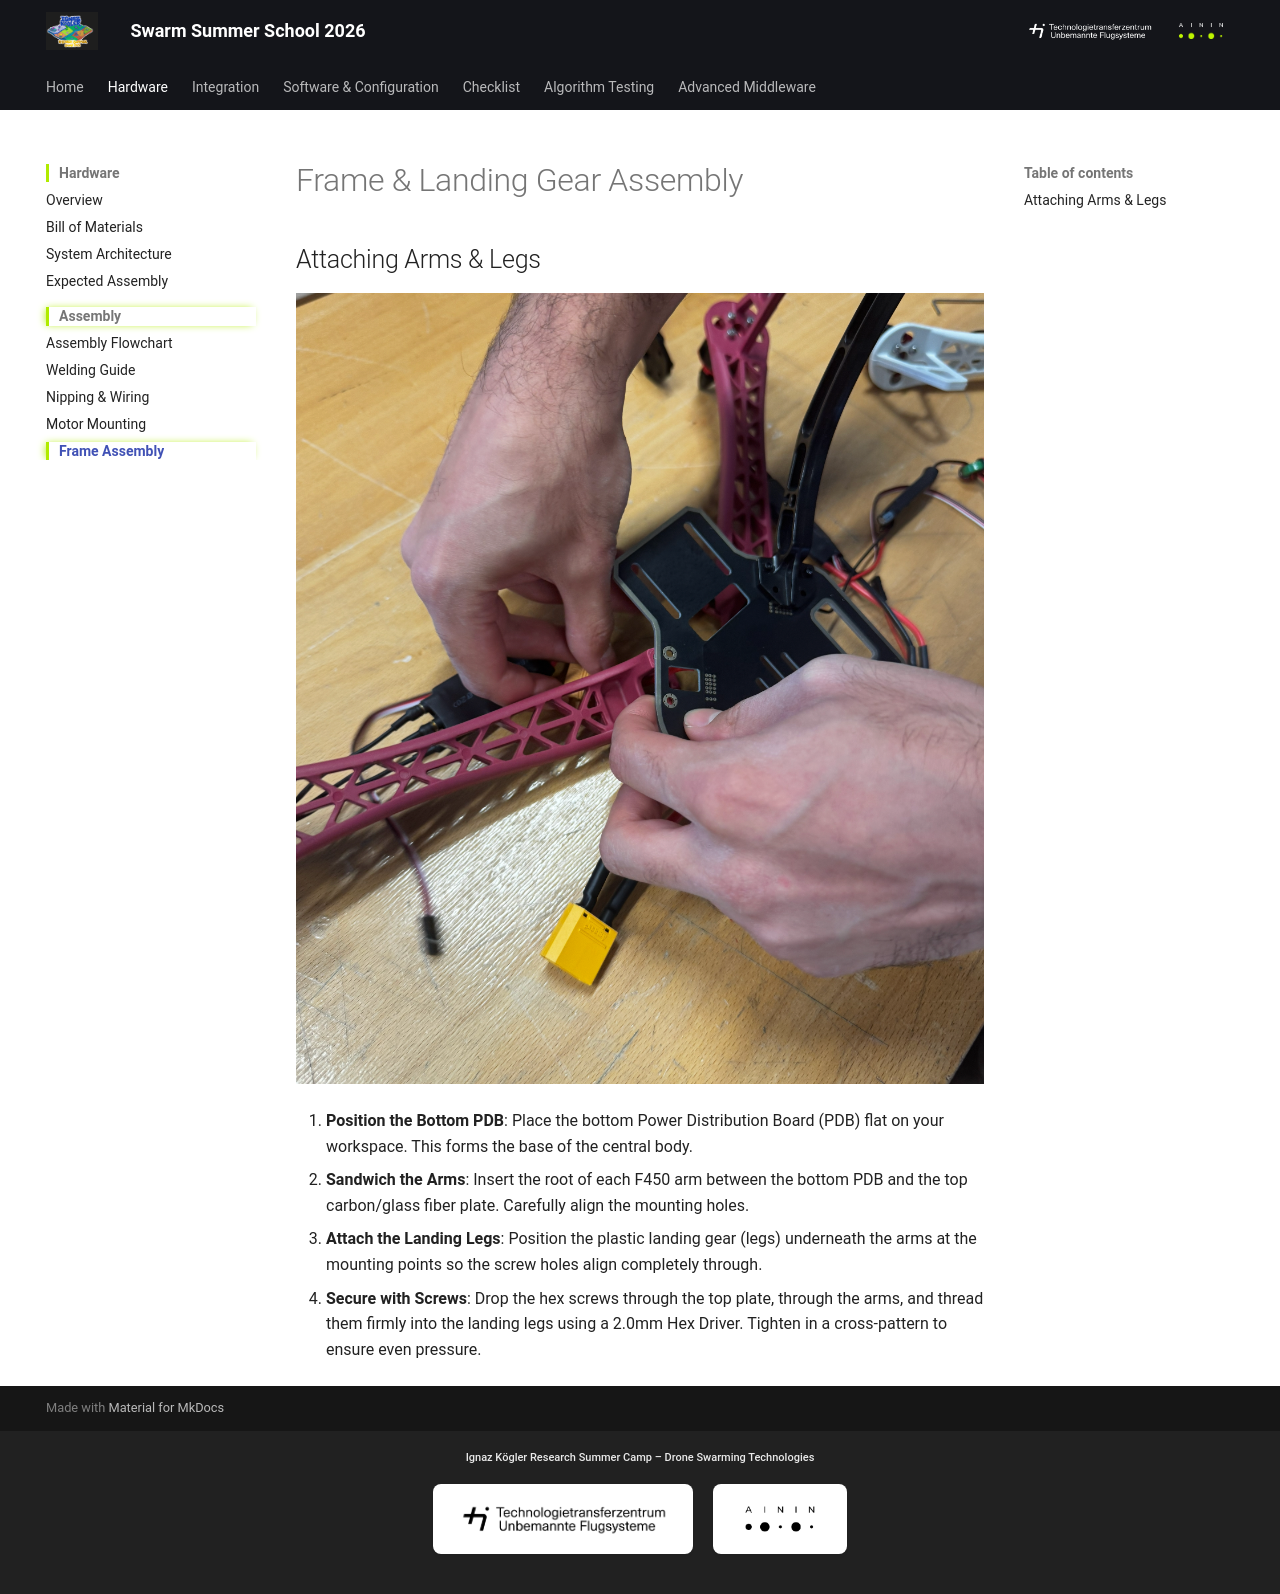

repository: TTZ-Unbemannte-Flugsysteme/Swarm_SummerSchool_2026 · page: hardware/assembly/frame/index.html · generator: mkdocs

# Frame & Landing Gear Assembly

## Attaching Arms & Legs

![Mounting Overview](../../assets/mounting.png)

1. **Position the Bottom PDB**: Place the bottom Power Distribution Board (PDB) flat on your workspace. This forms the base of the central body.
2. **Sandwich the Arms**: Insert the root of each F450 arm between the bottom PDB and the top carbon/glass fiber plate. Carefully align the mounting holes.
3. **Attach the Landing Legs**: Position the plastic landing gear (legs) underneath the arms at the mounting points so the screw holes align completely through.
4. **Secure with Screws**: Drop the hex screws through the top plate, through the arms, and thread them firmly into the landing legs using a 2.0mm Hex Driver. Tighten in a cross-pattern to ensure even pressure.
